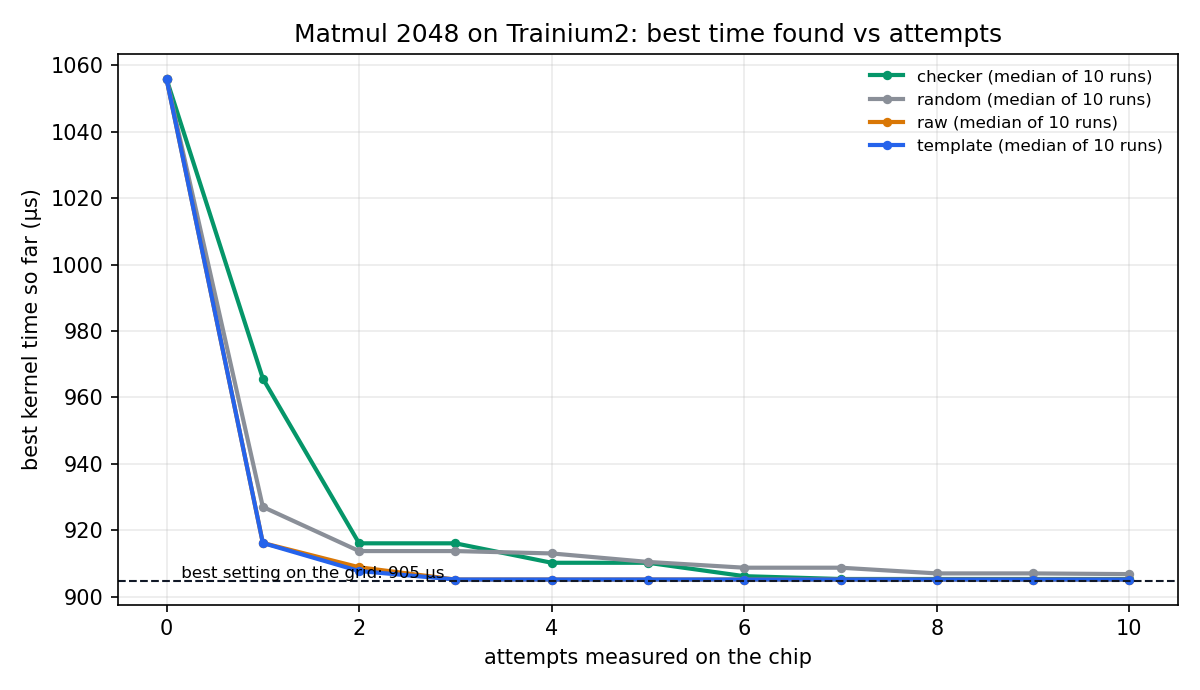

Data behind this chart, as committed beside it:
arm, run, attempt, best_time_us_so_far
checker, 0, 0, 1209
checker, 0, 1, 1075
checker, 0, 2, 916.1
checker, 0, 3, 916.1
checker, 0, 4, 916.1
checker, 0, 5, 913.8
checker, 0, 6, 906.2
checker, 0, 7, 906.2
checker, 0, 8, 906.2
checker, 0, 9, 906.2
checker, 0, 10, 906.2
checker, 1, 0, 1187
checker, 1, 1, 963.3
checker, 1, 2, 963.3
checker, 1, 3, 963.3
checker, 1, 4, 963.3
checker, 1, 5, 963.3
checker, 1, 6, 947.7
checker, 1, 7, 905.2
checker, 1, 8, 905.2
checker, 1, 9, 905.2
checker, 1, 10, 905.2
checker, 2, 0, 1118
checker, 2, 1, 1004
checker, 2, 2, 916.1
checker, 2, 3, 916.1
checker, 2, 4, 916.1
checker, 2, 5, 913.8
checker, 2, 6, 906.2
checker, 2, 7, 906.2
checker, 2, 8, 906.2
checker, 2, 9, 906.2
checker, 2, 10, 906.2
checker, 3, 0, 1113
checker, 3, 1, 947.7
checker, 3, 2, 905.2
checker, 3, 3, 905.2
checker, 3, 4, 905.2
checker, 3, 5, 905.2
checker, 3, 6, 905.2
checker, 3, 7, 905.2
checker, 3, 8, 905.2
checker, 3, 9, 905.2
checker, 3, 10, 905.2
checker, 4, 0, 1075
checker, 4, 1, 1075
checker, 4, 2, 916.1
checker, 4, 3, 916.1
checker, 4, 4, 913.8
checker, 4, 5, 913.8
checker, 4, 6, 913.8
checker, 4, 7, 905.2
checker, 4, 8, 905.2
checker, 4, 9, 905.2
checker, 4, 10, 905.2
checker, 5, 0, 1037
checker, 5, 1, 947.7
checker, 5, 2, 947.7
checker, 5, 3, 947.7
checker, 5, 4, 947.7
... 380 more rows
